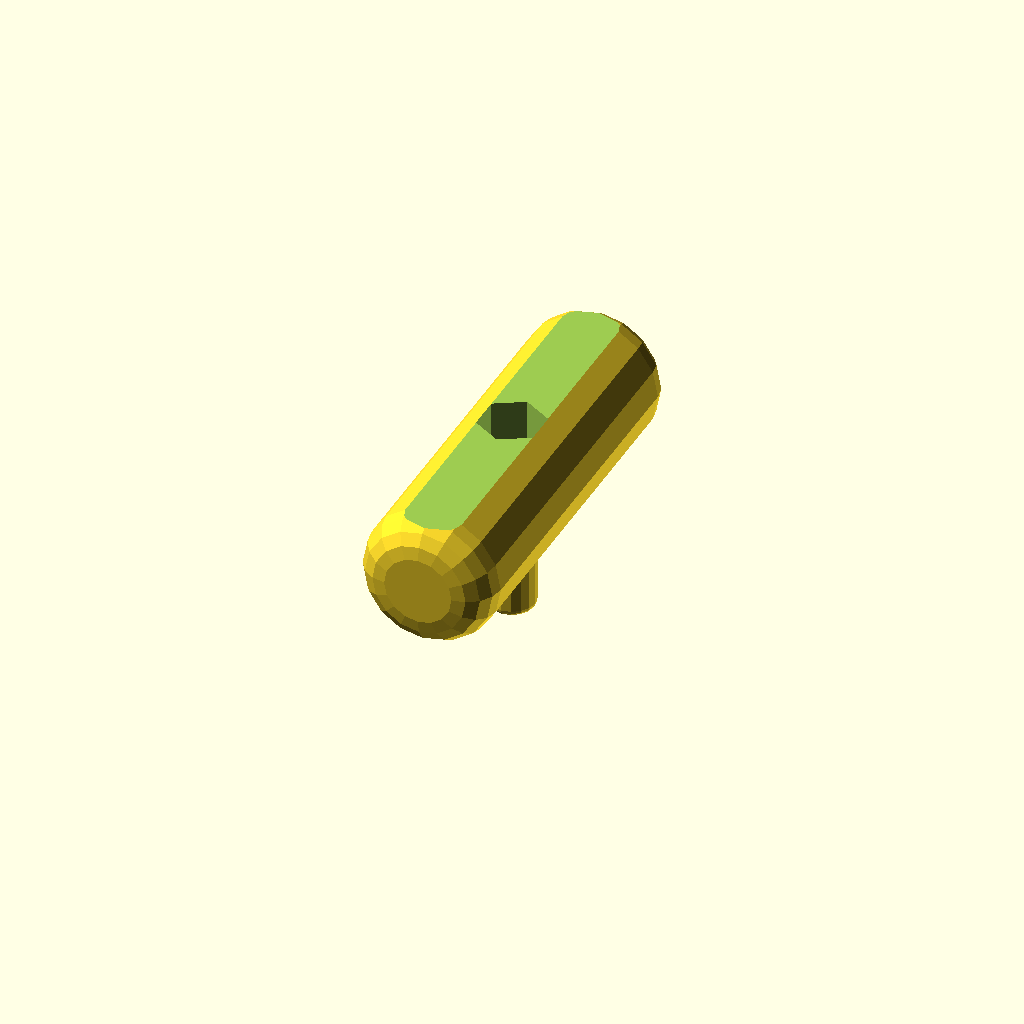
Cell 1: the model at its default parameters.
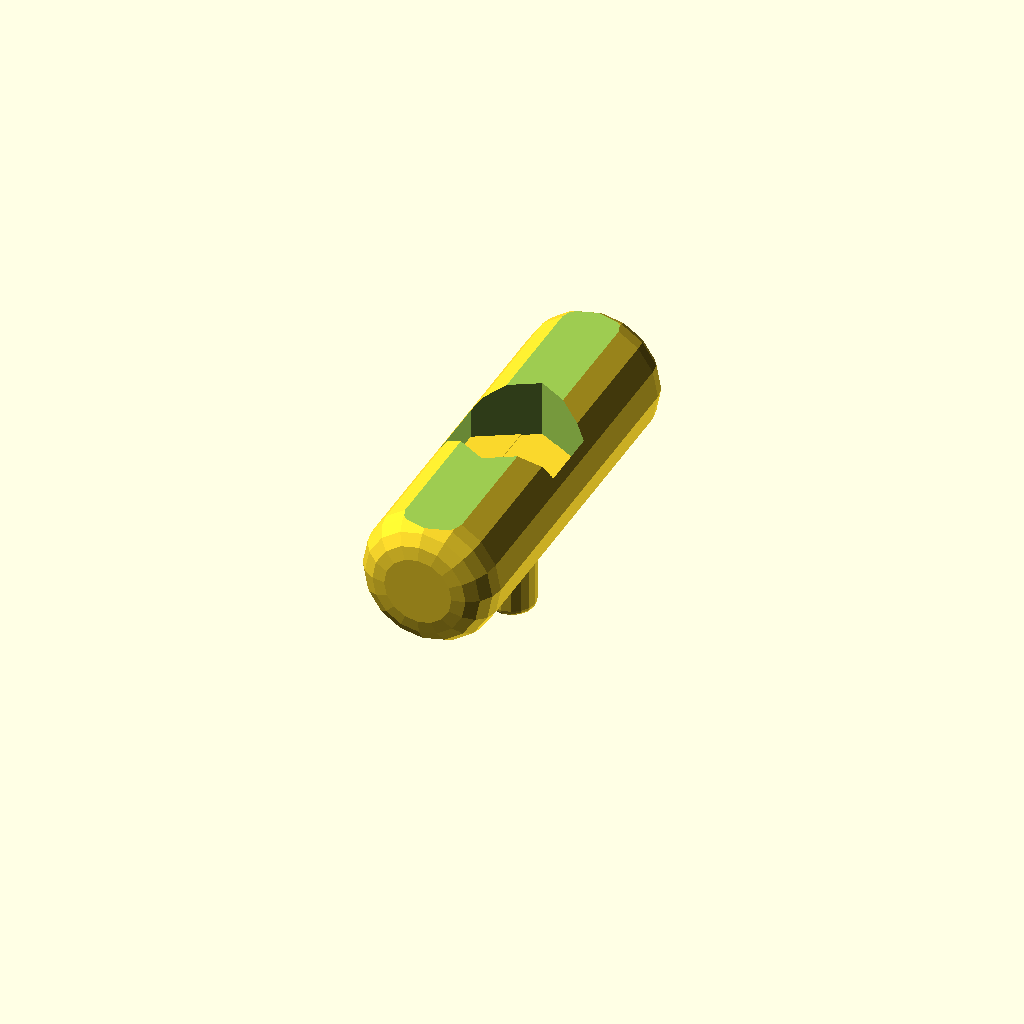
Cell 2: boltHead = 38.6 (everything else at default).
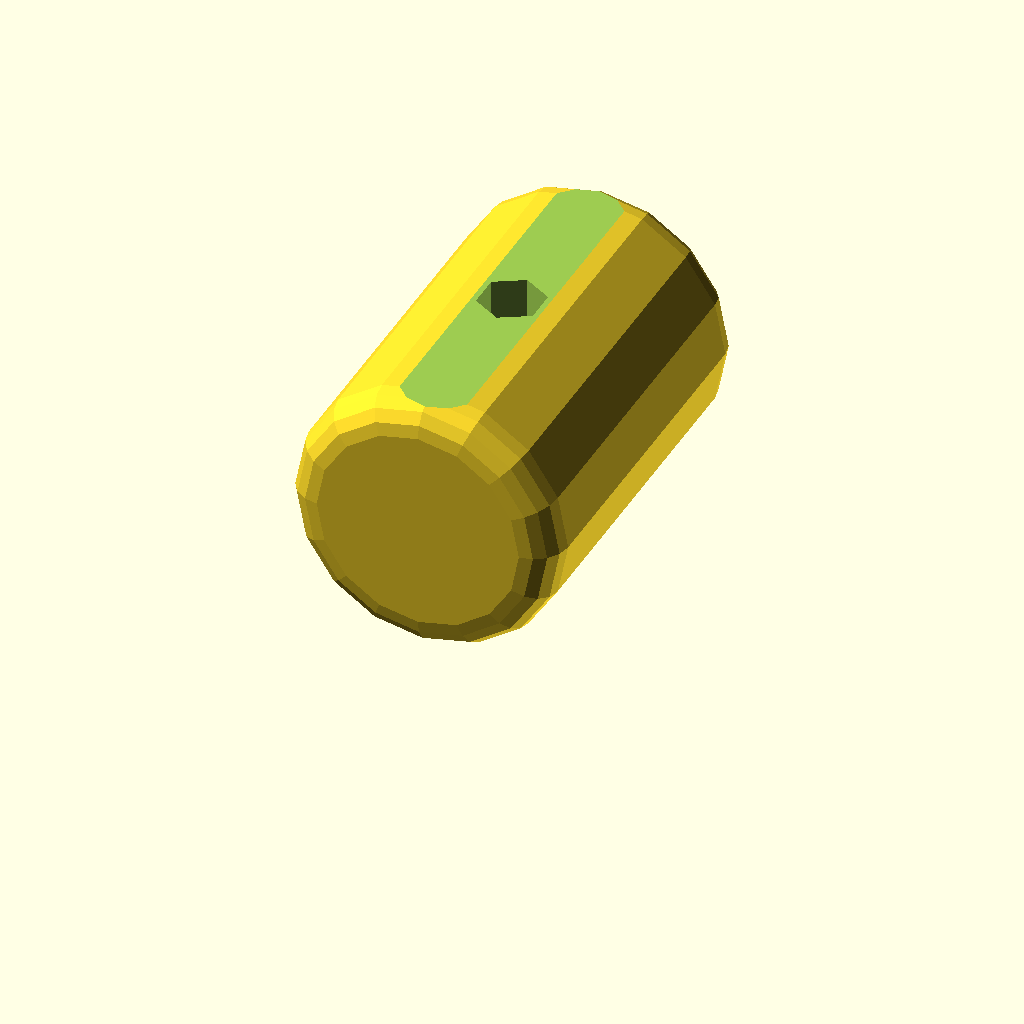
Cell 3: the same model with handleD = 80.
All cells are drawn from one camera (rotation 55°, 0°, 25°, orthographic, colour scheme Cornfield), so only the parameter changes between them.
Source of the model, inputs/thingiverse/files/thing-3540949/files/Steel-handle.scad:
$fn=16;

layer=0.25;

bolt=9.8;
boltHead=19.3;
boltHeadL=16.4; //6.7+9.7;

handleD=40;
handleL=120;
r=10;

topCut=2;

//coverIntersect=5;
coverL=22;
wall=2;

tol=0.2;

difference(){
	rotate([90,0,0]) translate([0,handleD/2,-handleL/2]) cylinderRounded(d=[0,handleD],h=handleL,r=[0,r,0,r]);
	
	translate([0,0,handleD-topCut-boltHeadL]) boltHex(bolt=bolt,boltHead=boltHead,boltPad=0,layer=layer,tol=tol);
	
	translate([-handleL/2,-handleL/2,handleD-topCut]) cube([handleL,handleL,2*topCut]);
}

//thread cover
translate([0,0,-coverL]) cylinderRounded(d=[bolt+tol,bolt+2*wall],h=coverL+handleD/2,r=[0,wall,0,0]);


///////////////////////////////////////////////

module cylinderRounded(d=[20,40],h=30,r=[1,-10,4,1]){
	rotate_extrude(convexity = 10)
	{
		//square
		difference(){
			translate([d[0]/2,0,0]) square([(d[1]-d[0])/2,h]);
			if(r[0]>0) translate([d[0]/2,0,0]) square([r[0],r[0]]);
			if(r[1]>0) translate([d[1]/2-r[1],0,0]) square([r[1],r[1]]);
			if(r[2]>0) translate([d[0]/2,h-r[2],0]) square([r[2],r[2]]);
			if(r[3]>0) translate([d[1]/2-r[3],h-r[3],0]) square([r[3],r[3]]);
		}
		
		//corners
		
		if(r[0]>0){
			intersection(){
				translate([d[0]/2+r[0], r[0], 0]) circle(r = r[0]);
				translate([d[0]/2,0,0]) square([r[0],r[0]]);
			}
		} else {
			difference(){
				translate([d[0]/2+r[0], 0, 0]) square([-r[0],-r[0]]);
				translate([d[0]/2+r[0], -r[0], 0]) circle(r = -r[0]);
			}
		}
		
		if(r[1]>0){
			intersection(){
				translate([d[1]/2-r[1], r[1], 0]) circle(r = r[1]);
				translate([d[1]/2-r[1],0,0]) square([r[1],r[1]]);
			}
		} else {
			difference(){
				translate([d[1]/2, 0, 0]) square([-r[1],-r[1]]);
				translate([d[1]/2-r[1], -r[1], 0]) circle(r = -r[1]);
			}
		}
		
		if(r[2]>0){
			intersection(){
				translate([d[0]/2+r[2], h-r[2], 0]) circle(r = r[2]);
				translate([d[0]/2,h-r[2],0]) square([r[2],r[2]]);
			}
		} else {
			difference(){
				translate([d[0]/2+r[2], h+r[2], 0]) square([-r[2],-r[2]]);
				translate([d[0]/2+r[2], h+r[2], 0]) circle(r = -r[2]);
			}
		}

		if(r[3]>0){
			intersection(){
				translate([d[1]/2-r[3], h-r[3], 0]) circle(r = r[3]);
				translate([d[1]/2-r[3],h-r[3],0]) square([r[3],r[3]]);
			}
		} else {
			difference(){
				translate([d[1]/2, h+r[3], 0]) square([-r[3],-r[3]]);
				translate([d[1]/2-r[3], h+r[3], 0]) circle(r = -r[3]);
			}
		}		
	}
}

module boltHex(bolt=3, boltHead=6, boltPad=3, boltHeadL=100, boltL=100,layer=0.2,tol=0.2,not=0.01){
	translate([0,0,-boltL+not+boltPad]) cylinder(d=bolt+tol,h=boltL);

	translate([0,0,boltPad-2*layer]) difference(){
		rotate([0,0,30]) cylinder(d=boltHead+tol,h=boltHeadL,$fn=6);
		
		//easy print
		translate([(bolt+tol)/2,-(boltHead+tol)/2,-not]) cube([(boltHead-bolt)/2,boltHead+tol,2*layer+not]);
		translate([-(boltHead+tol)/2,-(boltHead+tol)/2,-not]) cube([(boltHead-bolt)/2,boltHead+tol,2*layer+not]);
		translate([-(boltHead+tol)/2,-(boltHead+tol)/2,-not]) cube([boltHead+tol,(boltHead-bolt)/2,layer+not]);
		translate([-(boltHead+tol)/2,(bolt+tol)/2,-not]) cube([boltHead+tol,(boltHead-bolt)/2,layer+not]);
	}
}
Parameter table extracted from the source (name, type, default, range or options):
layer: number, default 0.25
bolt: number, default 9.8
boltHead: number, default 19.3
boltHeadL: number, default 16.4
handleD: number, default 40
handleL: number, default 120
r: number, default 10
topCut: number, default 2
coverL: number, default 22
wall: number, default 2
tol: number, default 0.2
